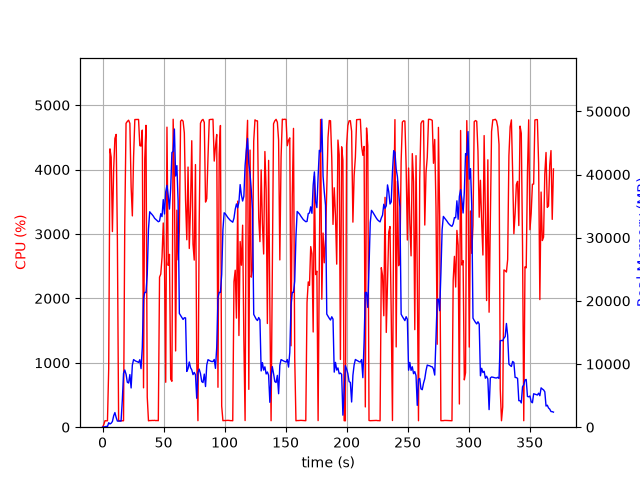

Data behind this chart, as committed beside it:
elapsed_time, nproc, cpu, mem_real, mem_virtual
4.506111145019531e-05, 1, 0.0, 12.95, 3188
1.008, 1, 39.7, 35.57, 133
2.018, 1, 101.0, 71.7, 173
3.027, 1, 99.0, 127.7, 235
4.036, 1, 100.1, 103.2, 771.1
5.046, 1, 906.4, 709.8, 4788
6.067, 1, 4321, 515.5, 5172
7.074, 1, 4192, 632.9, 5172
8.085, 1, 3038, 902.1, 5792
9.104, 1, 4006, 1800, 7072
10.12, 1, 4484, 2316, 8608
11.14, 1, 4546, 1550, 8608
12.16, 1, 2920, 969.9, 9680
13.16, 1, 99.2, 970.9, 9680
14.17, 1, 100.3, 970.9, 9680
15.18, 1, 100.2, 970.9, 9680
16.19, 1, 100.3, 4242, 25358
17.19, 1, 100.2, 8502, 25358
18.2, 1, 3136, 9059, 25448
19.26, 1, 4718, 8386, 25478
20.3, 1, 4747, 7115, 25478
21.35, 1, 4766, 6995, 25478
22.4, 1, 4717, 8332, 26348
23.41, 1, 3733, 6212, 26348
24.42, 1, 3280, 9824, 26362
25.44, 1, 4194, 10709, 26362
26.46, 1, 4777, 10551, 26362
27.47, 1, 4778, 10438, 26362
28.49, 1, 4780, 10375, 26362
29.51, 1, 4778, 10248, 26362
30.53, 1, 4372, 10682, 26362
31.55, 1, 4365, 9274, 26362
32.56, 1, 4613, 12588, 30736
33.59, 1, 611.3, 20395, 41712
34.59, 1, 4166, 21344, 41712
35.6, 1, 4687, 21339, 41712
36.63, 1, 467.5, 24208, 62192
37.64, 1, 99.2, 31358, 62192
38.65, 1, 103.3, 34105, 62192
39.66, 1, 103.2, 33863, 62192
40.66, 1, 105.2, 33649, 62192
41.67, 1, 104.4, 33396, 62192
42.68, 1, 106.2, 33069, 62192
43.69, 1, 102.3, 32883, 62192
44.69, 1, 104.2, 32705, 62192
45.7, 1, 101.2, 32528, 62192
46.71, 1, 2330, 32625, 62192
47.72, 1, 2377, 33799, 62192
48.74, 1, 2635, 33335, 62192
49.75, 1, 3171, 36031, 62192
50.76, 1, 2559, 33752, 62192
51.78, 1, 697.3, 37269, 62192
52.79, 1, 4658, 38291, 62192
53.81, 1, 2512, 36635, 62192
54.83, 1, 2683, 34531, 62192
55.84, 1, 746.1, 37781, 86768
56.84, 1, 712.8, 43484, 86768
57.86, 1, 4781, 43677, 86768
58.88, 1, 3879, 47201, 86768
59.89, 1, 1184, 39761, 86768
... 305 more rows
